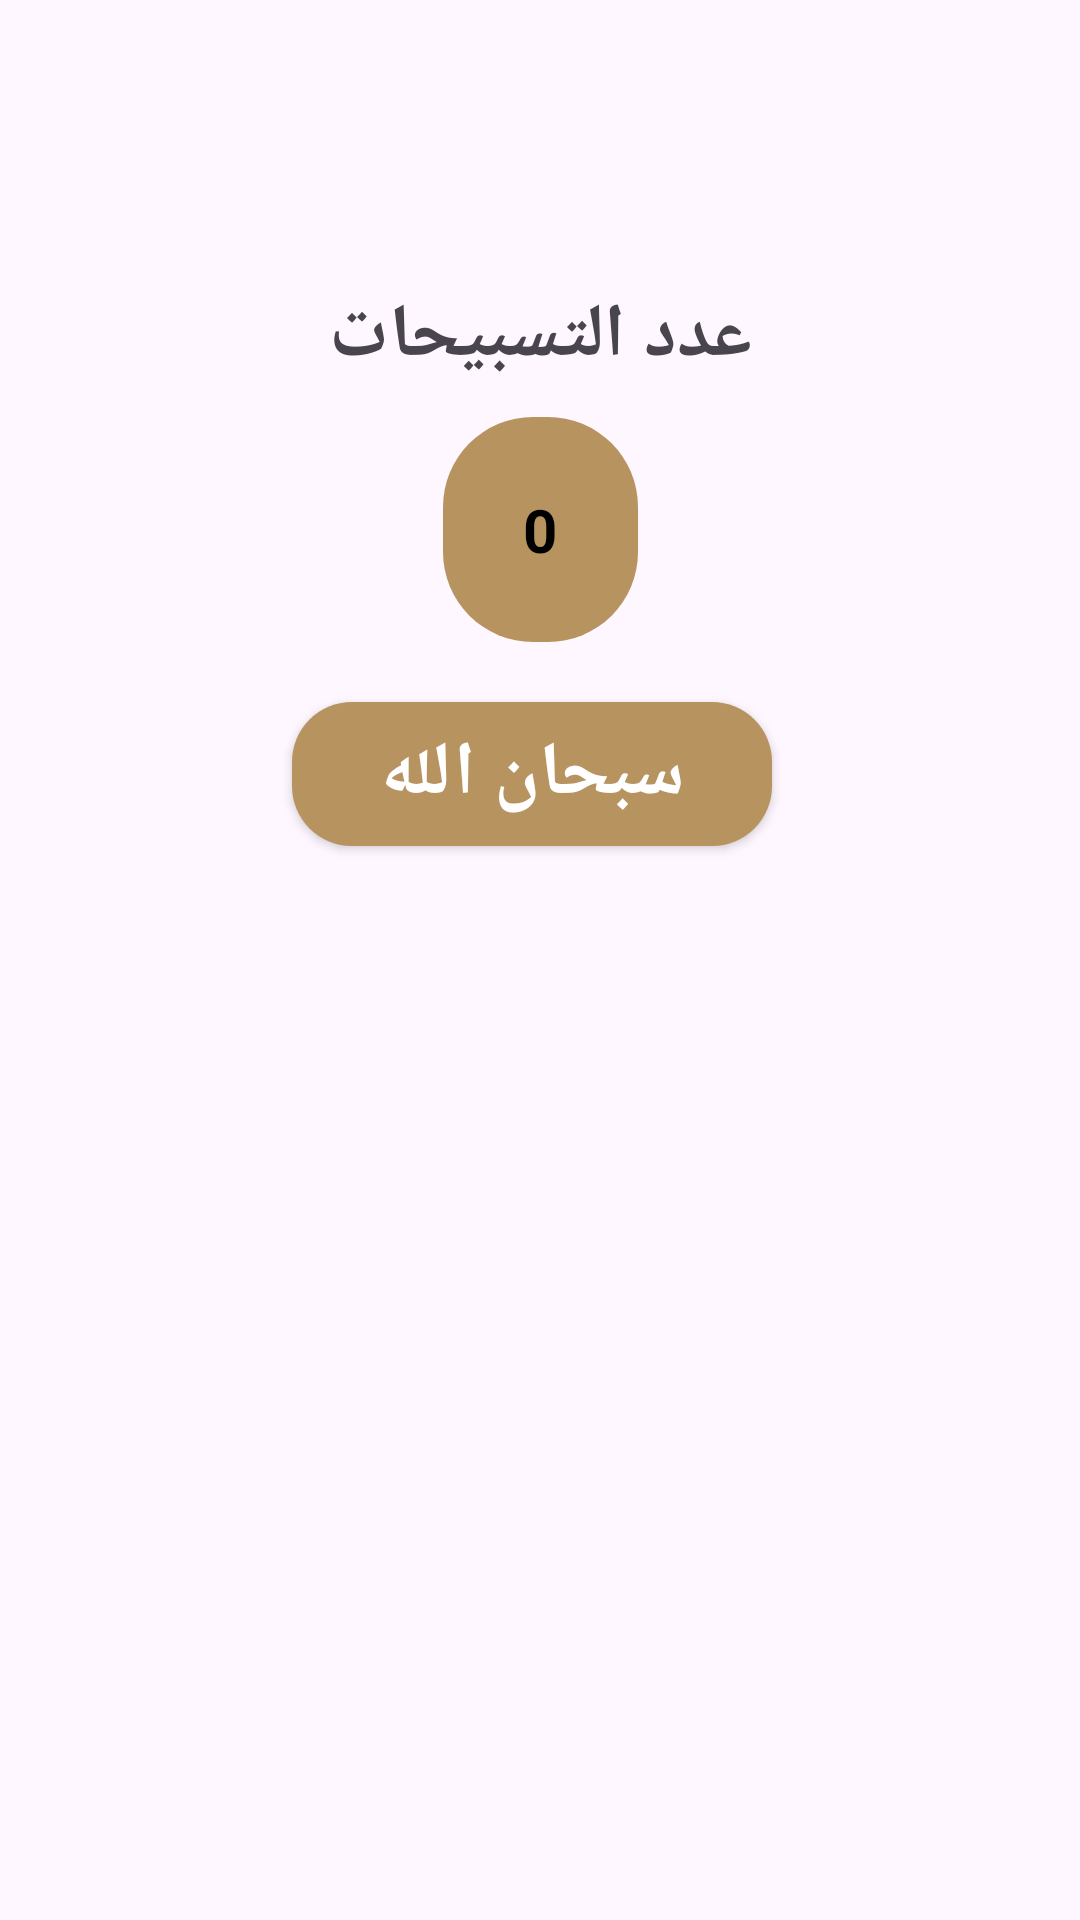

Here is an Android app screen rendered from its layout file. Give the layout XML and the strings, colors and styles it references.
<!-- AndroidManifest.xml: application theme Theme.IslamiApp -->
<!-- res/layout/activity_sebhaa_fragment.xml -->
<?xml version="1.0" encoding="utf-8"?>
<androidx.constraintlayout.widget.ConstraintLayout xmlns:android="http://schemas.android.com/apk/res/android"
    xmlns:app="http://schemas.android.com/apk/res-auto"
    xmlns:tools="http://schemas.android.com/tools"
    android:id="@+id/main"
    android:layout_width="match_parent"
    android:layout_height="match_parent">

    <ImageView
        android:id="@+id/head"
        android:layout_width="wrap_content"
        android:layout_height="wrap_content"
        android:layout_marginStart="40dp"
        android:layout_marginTop="5dp"
        android:adjustViewBounds="true"
        android:src="@drawable/head"
        app:layout_constraintEnd_toEndOf="parent"
        app:layout_constraintStart_toStartOf="parent"
        app:layout_constraintTop_toTopOf="parent" />

    <ImageView
        android:id="@+id/body"
        android:layout_width="wrap_content"
        android:layout_height="wrap_content"
        android:layout_marginTop="80dp"
        android:src="@drawable/body"
        app:layout_constraintEnd_toEndOf="parent"
        app:layout_constraintStart_toStartOf="parent"
        app:layout_constraintTop_toTopOf="parent" />

    <TextView
        android:id="@+id/textView2"
        android:layout_width="wrap_content"
        android:layout_height="wrap_content"
        android:layout_marginTop="15dp"
        android:text="عدد التسبيحات"
        android:textSize="25sp"
        android:textStyle="bold"
        app:layout_constraintEnd_toEndOf="parent"
        app:layout_constraintStart_toStartOf="parent"
        app:layout_constraintTop_toBottomOf="@+id/body" />

    <TextView
        android:id="@+id/tasbeeh_count"
        android:layout_width="wrap_content"
        android:layout_height="wrap_content"
        android:layout_marginTop="10dp"
        android:background="@drawable/rectangle"
        android:text="0"
        android:textStyle="bold"
        android:textColor="@color/textColor"
        android:gravity="center"
        android:textSize="20sp"
        app:layout_constraintEnd_toEndOf="parent"
        app:layout_constraintStart_toStartOf="parent"
        app:layout_constraintTop_toBottomOf="@+id/textView2" />

    <androidx.appcompat.widget.AppCompatButton
        android:id="@+id/tasbeeh"
        android:layout_width="wrap_content"
        android:layout_height="wrap_content"
        android:background="@drawable/view_button"
        android:text="سبحان الله"
        android:textColor="@color/buttonText"
        android:textSize="25sp"
        android:textStyle="bold"
        android:layout_marginTop="20dp"
        app:layout_constraintEnd_toEndOf="parent"
        app:layout_constraintHorizontal_bias="0.486"
        app:layout_constraintStart_toStartOf="parent"
        app:layout_constraintTop_toBottomOf="@+id/tasbeeh_count" />


</androidx.constraintlayout.widget.ConstraintLayout>
<!-- resources referenced by this layout -->
<resources>
  <item name="buttonText" type="color">#ffffff</item>
  <item name="textColor" type="color">#000000</item>
  <!-- drawable rectangle (drawable) -->
  <?xml version="1.0" encoding="utf-8"?>
  <shape xmlns:android="http://schemas.android.com/apk/res/android">
  <solid
      android:color="@color/countView"/>
  
      <corners android:radius="30dp"/>
      <size android:height="75dp"
          android:width="65dp"/>
  
  </shape>
  <!-- drawable view_button (drawable) -->
  <?xml version="1.0" encoding="utf-8"?>
  <shape xmlns:android="http://schemas.android.com/apk/res/android">
  
  
      <solid android:color="@color/buttonSebhaa" />
  
      <size
          android:width="160dp"
          android:height="30dp" />
  
  
      <corners android:radius="20dp" />
  
  </shape>
  <style name="Theme.IslamiApp" parent="Base.Theme.IslamiApp" />
  <item name="countView" type="color">#B7935F</item>
  <item name="buttonSebhaa" type="color">#B7935F</item>
  <style name="Base.Theme.IslamiApp" parent="Theme.Material3.DayNight.NoActionBar">
          
  
          <item name="colorPrimary">@color/gold</item>
          <item name="colorPrimaryVariant">@color/goldVariant</item>
          <item name="colorOnPrimary">@color/black</item>
          <item name="colorSecondary">@color/white</item>
          <item name="android:statusBarColor">@color/goldVariant</item>
          <item name="android:navigationBarColor">@color/black</item>
      </style>
  <color name="gold">#B7935F</color>
  <color name="goldVariant">#907B5E</color>
  <color name="black">#FF000000</color>
  <color name="white">#FFFFFFFF</color>
</resources>
